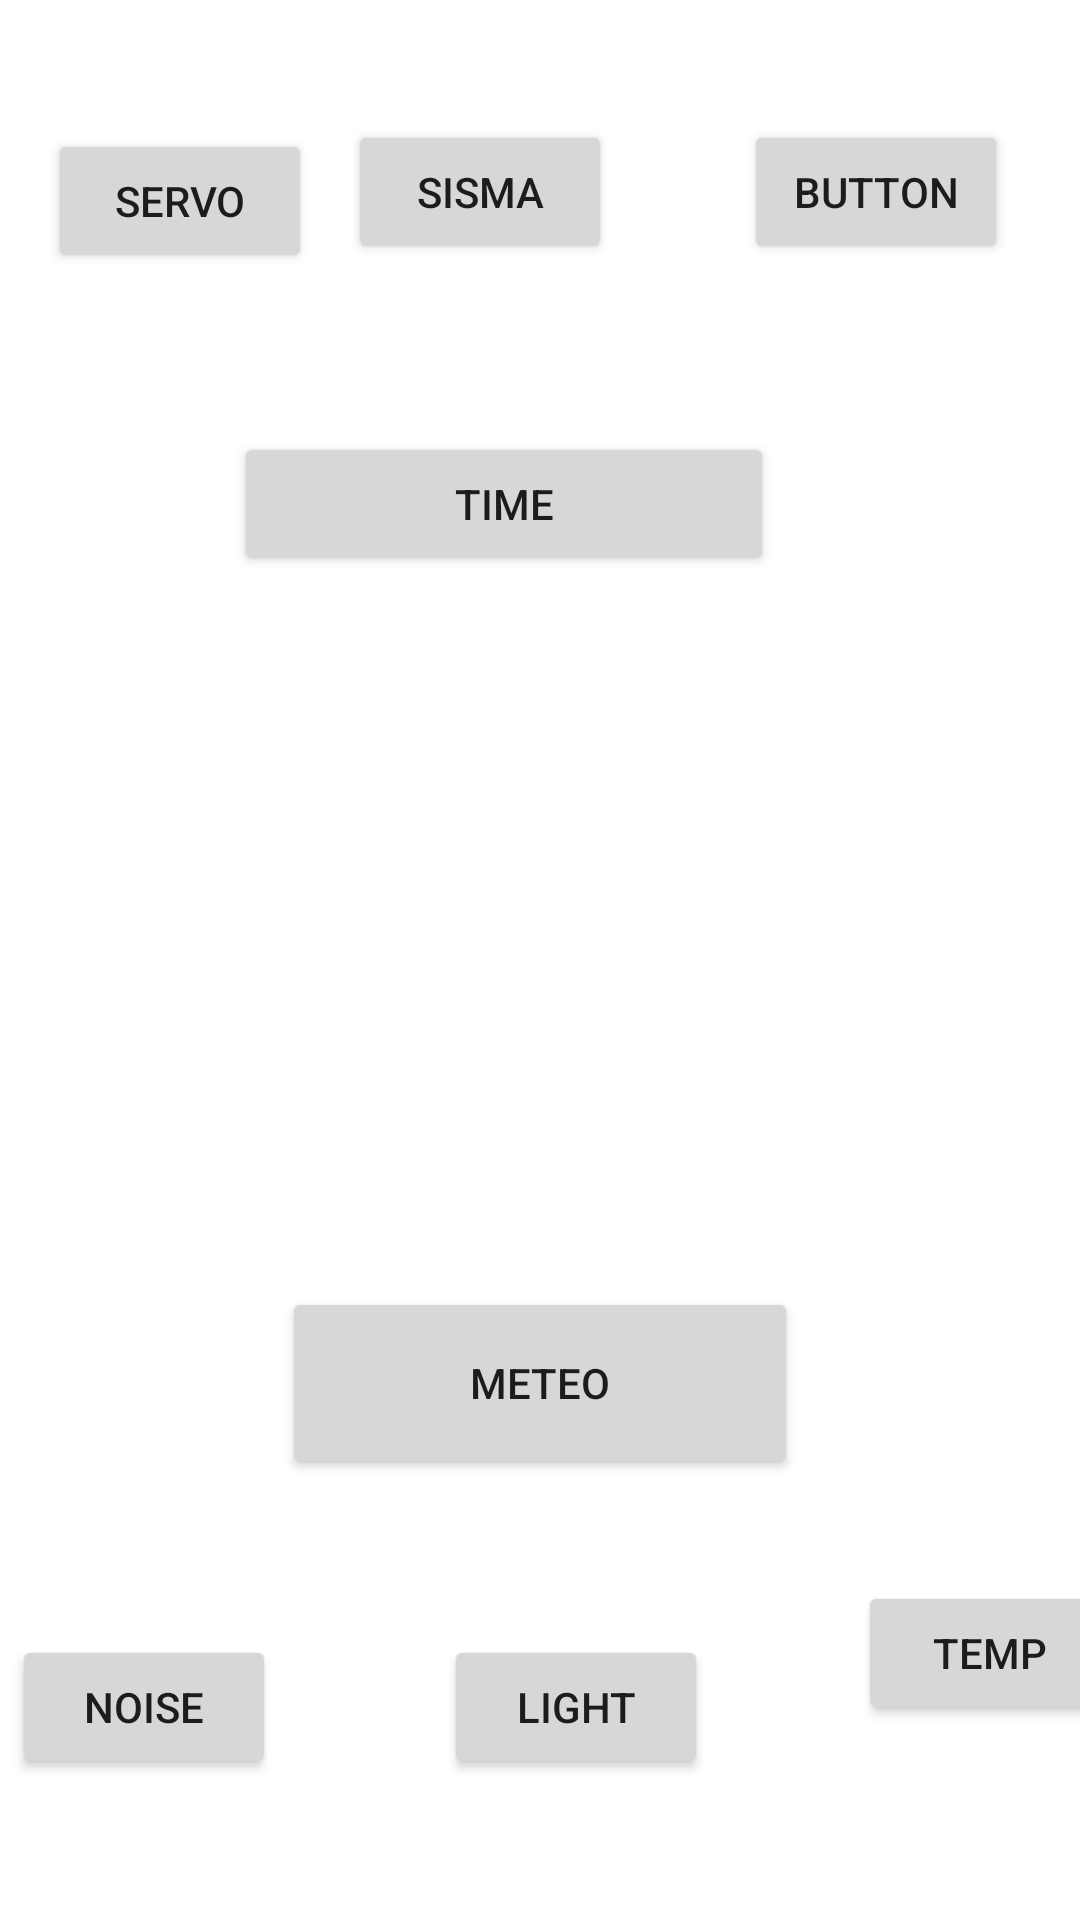

Android layout source for this screen:
<!-- AndroidManifest.xml: application theme AppTheme -->
<!-- res/layout/activity_main.xml -->
<?xml version="1.0" encoding="utf-8"?>

<android.support.constraint.ConstraintLayout xmlns:android="http://schemas.android.com/apk/res/android"
    xmlns:app="http://schemas.android.com/apk/res-auto"
    xmlns:tools="http://schemas.android.com/tools"
    android:layout_width="match_parent"
    android:layout_height="match_parent"
    tools:context=".MainActivity">

    <Button
        android:id="@+id/btn1"
        android:layout_width="180dp"
        android:layout_height="wrap_content"
        android:layout_marginEnd="102dp"
        android:layout_marginLeft="102dp"
        android:layout_marginRight="102dp"
        android:layout_marginStart="102dp"
        android:layout_marginTop="144dp"
        android:text="@string/time"
        app:layout_constraintEnd_toEndOf="parent"
        app:layout_constraintHorizontal_bias="1.0"
        app:layout_constraintStart_toStartOf="parent"
        app:layout_constraintTop_toTopOf="parent" />

    <Button
        android:id="@+id/btn2"
        android:layout_width="172dp"
        android:layout_height="64dp"
        android:layout_marginBottom="147dp"
        android:layout_marginEnd="148dp"
        android:layout_marginLeft="148dp"
        android:layout_marginRight="148dp"
        android:layout_marginStart="148dp"
        android:layout_marginTop="96dp"
        android:text="meteo"
        app:layout_constraintBottom_toBottomOf="parent"
        app:layout_constraintEnd_toEndOf="parent"
        app:layout_constraintStart_toStartOf="parent"
        app:layout_constraintTop_toBottomOf="@+id/btn1"
        app:layout_constraintVertical_bias="1.0" />

    <Button
        android:id="@+id/btn3"
        android:layout_width="wrap_content"
        android:layout_height="wrap_content"
        android:layout_marginBottom="61dp"
        android:layout_marginEnd="28dp"
        android:layout_marginLeft="32dp"
        android:layout_marginRight="28dp"
        android:layout_marginStart="32dp"
        android:layout_marginTop="43dp"
        android:text="Servo"
        app:layout_constraintBottom_toTopOf="@+id/btn1"
        app:layout_constraintEnd_toStartOf="@+id/btn7"
        app:layout_constraintStart_toStartOf="parent"
        app:layout_constraintTop_toTopOf="parent"
        app:layout_constraintVertical_bias="0.0" />

    <Button
        android:id="@+id/btn4"
        android:layout_width="wrap_content"
        android:layout_height="wrap_content"
        android:layout_marginEnd="14dp"
        android:layout_marginLeft="18dp"
        android:layout_marginRight="14dp"
        android:layout_marginStart="18dp"
        android:layout_marginTop="32dp"
        android:text="Temp"
        app:layout_constraintBottom_toBottomOf="parent"
        app:layout_constraintEnd_toEndOf="parent"
        app:layout_constraintStart_toEndOf="@+id/btn6"
        app:layout_constraintTop_toBottomOf="@+id/btn8"
        app:layout_constraintVertical_bias="0.862" />

    <Button
        android:id="@+id/btn5"
        android:layout_width="88dp"
        android:layout_height="wrap_content"
        android:layout_marginBottom="47dp"
        android:layout_marginEnd="28dp"
        android:layout_marginLeft="32dp"
        android:layout_marginRight="28dp"
        android:layout_marginStart="32dp"
        android:layout_marginTop="52dp"
        android:text="Noise"
        app:layout_constraintBottom_toBottomOf="parent"
        app:layout_constraintEnd_toStartOf="@+id/btn6"
        app:layout_constraintStart_toStartOf="parent"
        app:layout_constraintTop_toBottomOf="@+id/btn2" />

    <Button
        android:id="@+id/btn6"
        android:layout_width="wrap_content"
        android:layout_height="wrap_content"
        android:layout_marginBottom="47dp"
        android:layout_marginEnd="32dp"
        android:layout_marginLeft="28dp"
        android:layout_marginRight="32dp"
        android:layout_marginStart="28dp"
        android:layout_marginTop="52dp"
        android:text="Light"
        app:layout_constraintBottom_toBottomOf="parent"
        app:layout_constraintEnd_toStartOf="@+id/btn4"
        app:layout_constraintStart_toEndOf="@+id/btn5"
        app:layout_constraintTop_toBottomOf="@+id/btn2" />

    <Button
        android:id="@+id/btn7"
        android:layout_width="wrap_content"
        android:layout_height="wrap_content"
        android:layout_marginBottom="56dp"
        android:layout_marginEnd="44dp"
        android:layout_marginRight="44dp"
        android:text="Sisma"
        app:layout_constraintBottom_toTopOf="@+id/btn1"
        app:layout_constraintEnd_toStartOf="@+id/btn8" />

    <Button
        android:id="@+id/btn8"
        android:layout_width="88dp"
        android:layout_height="wrap_content"
        android:layout_marginEnd="24dp"
        android:layout_marginRight="24dp"
        android:layout_marginTop="40dp"
        android:text="Button"
        app:layout_constraintEnd_toEndOf="parent"
        app:layout_constraintTop_toTopOf="parent" />


</android.support.constraint.ConstraintLayout>
<!-- resources referenced by this layout -->
<resources>
  <string name="time">Time</string>
</resources>
